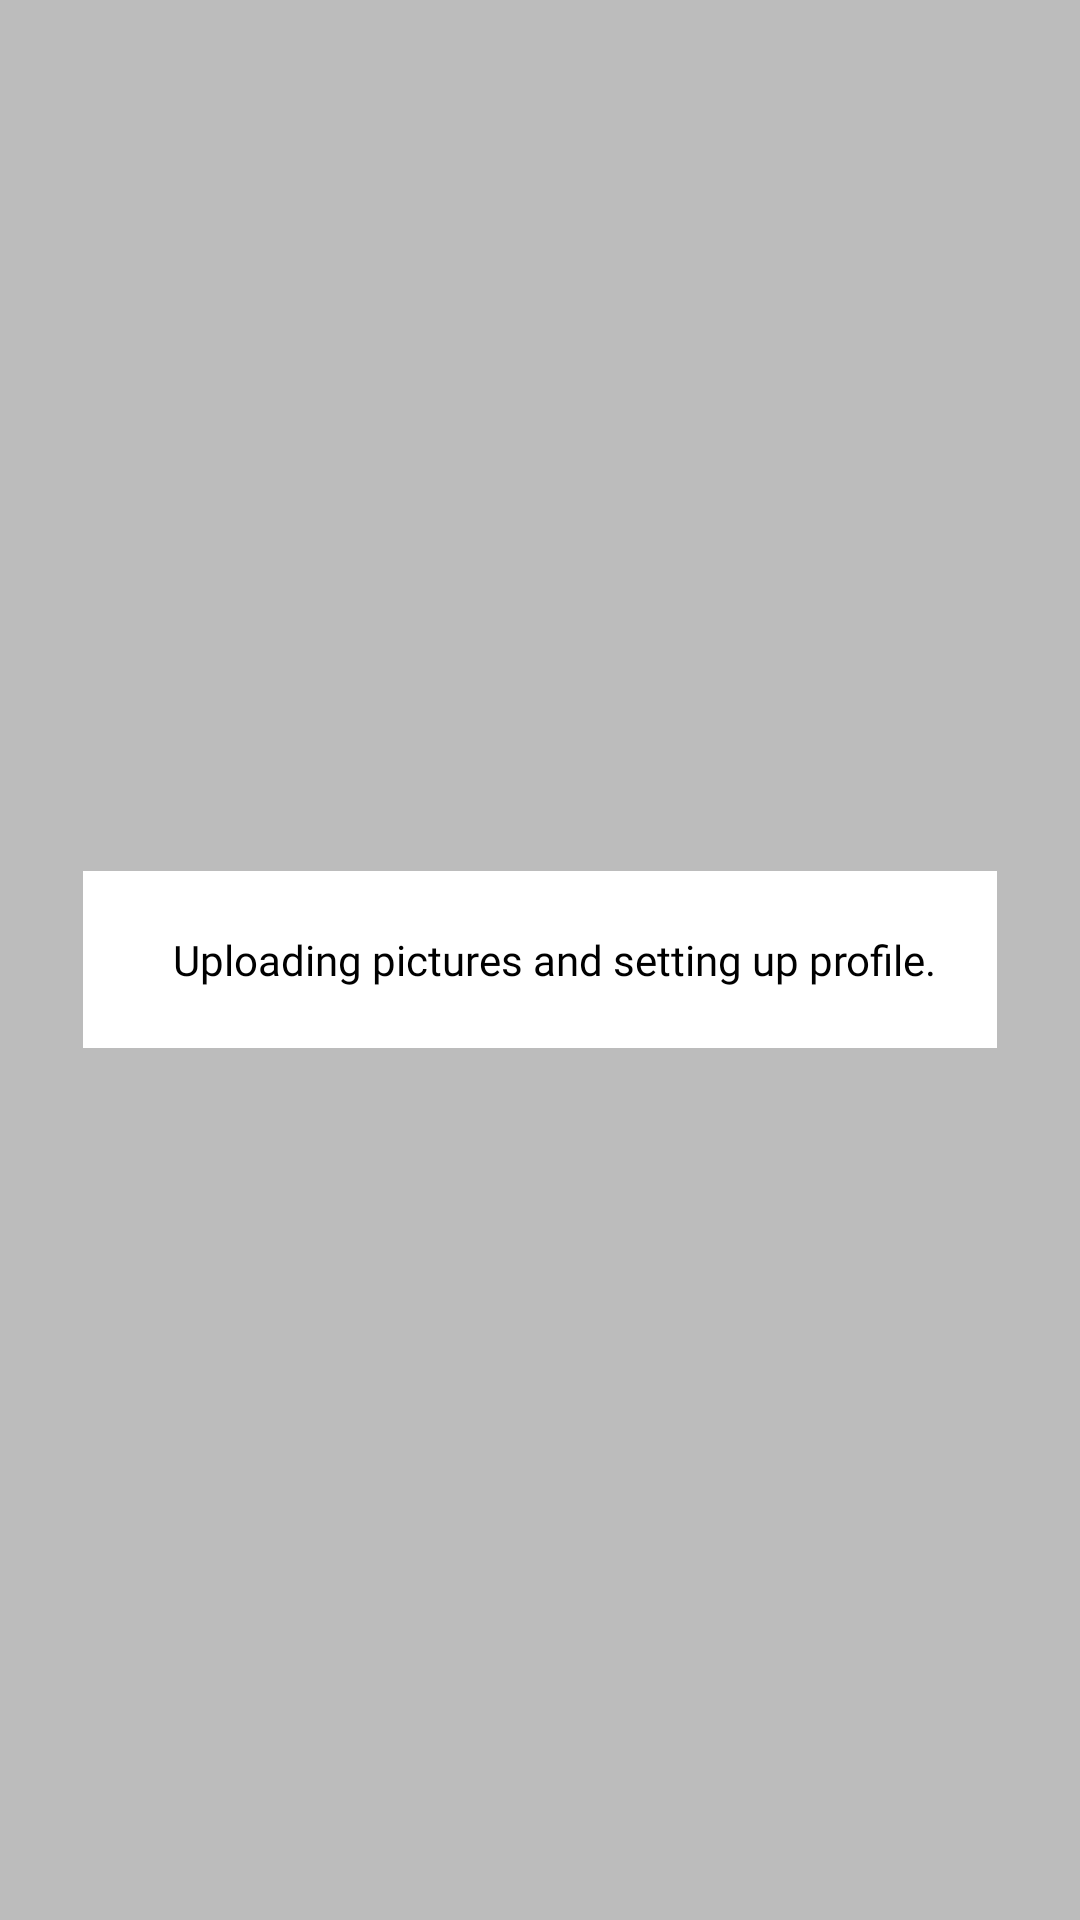

This screen was rendered from an Android layout file. Write that file and the resources it references.
<!-- AndroidManifest.xml: application theme AppTheme -->
<!-- res/layout/photo_uploader.xml -->
<?xml version="1.0" encoding="utf-8"?>
<RelativeLayout xmlns:android="http://schemas.android.com/apk/res/android"
    android:layout_width="match_parent"
    android:layout_height="match_parent"
    android:background="#40000000"
    android:padding="10dp">

    <LinearLayout
        android:layout_width="wrap_content"
        android:layout_height="wrap_content"
        android:layout_centerInParent="true"
        android:background="#fff"
        android:padding="20dp">


        <TextView
            android:layout_width="wrap_content"
            android:layout_height="wrap_content"
            android:layout_gravity="center"
            android:layout_marginLeft="10dp"
            android:background="#fff"
            android:fontFamily="@font/nunito_sans"
            android:text="Uploading pictures and setting up profile."
            android:textColor="#000"
            android:textSize="14dp" />

    </LinearLayout>

</RelativeLayout>
<!-- resources referenced by this layout -->
<resources>
  <style name="AppTheme" parent="Theme.AppCompat.Light.NoActionBar">
          <item name="colorPrimary">@color/colorPrimary</item>
          <item name="colorPrimaryDark">@color/colorPrimary</item>
          <item name="colorAccent">@color/colorAccent</item>
      </style>
  <color name="colorPrimary">#DD2E44</color>
  <color name="colorAccent">#fff</color>
</resources>
